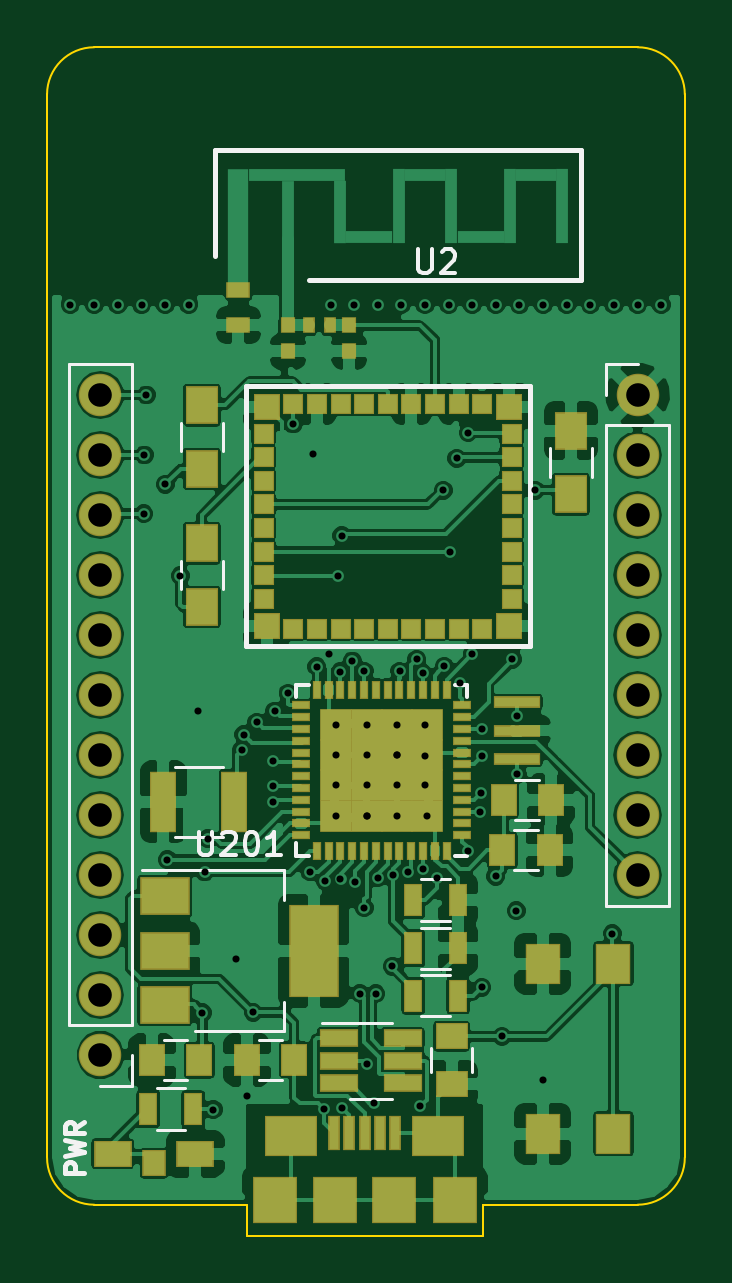
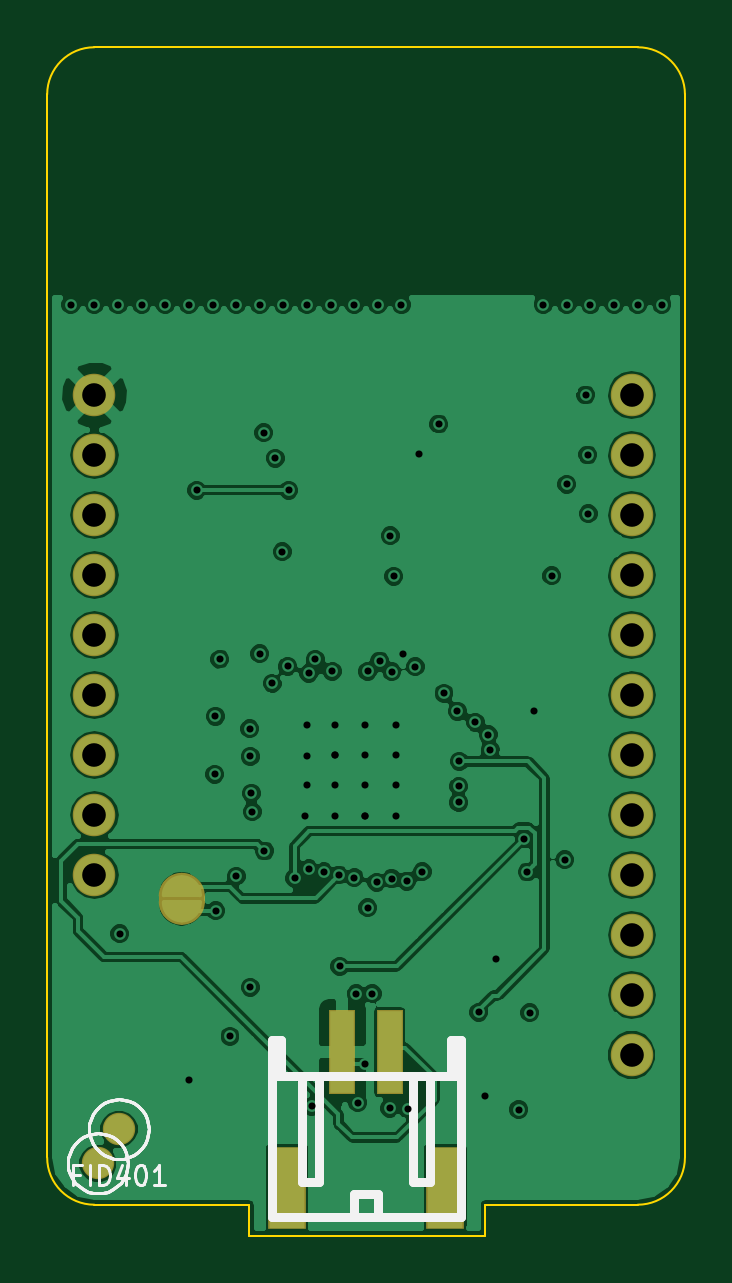
Circuit board: 12 layer files. Board 27.0 x 50.3 mm.
- bottom_copper: NEOM_0-B.Cu.gbr (97764 bytes)
- bottom_mask: NEOM_0-B.Mask.gbr (2511 bytes)
- paste: NEOM_0-B.Paste.gbr (519 bytes)
- bottom_silk: NEOM_0-B.SilkS.gbr (16401 bytes)
- outline: NEOM_0-Edge.Cuts.gbr (1010 bytes)
- top_copper: NEOM_0-F.Cu.gbr (163418 bytes)
- top_mask: NEOM_0-F.Mask.gbr (5659 bytes)
- paste: NEOM_0-F.Paste.gbr (5083 bytes)
- top_silk: NEOM_0-F.SilkS.gbr (5597 bytes)
- inner_copper: NEOM_0-In1.Cu.gbr (9057 bytes)
- inner_copper: NEOM_0-In2.Cu.gbr (128011 bytes)
- drill: NEOM_0.drl (2073 bytes)

=== bottom_copper: NEOM_0-B.Cu.gbr (97764 bytes, source omitted) ===
=== bottom_mask: NEOM_0-B.Mask.gbr ===
G04 #@! TF.FileFunction,Soldermask,Bot*
%FSLAX46Y46*%
G04 Gerber Fmt 4.6, Leading zero omitted, Abs format (unit mm)*
G04 Created by KiCad (PCBNEW 4.0.7) date Tuesday, December 26, 2017 'AMt' 09:35:19 AM*
%MOMM*%
%LPD*%
G01*
G04 APERTURE LIST*
%ADD10C,0.100000*%
%ADD11C,0.150000*%
%ADD12C,1.370000*%
%ADD13R,1.095680X3.597580*%
%ADD14R,1.098220X3.597580*%
%ADD15R,1.598600X3.498520*%
%ADD16R,1.598600X3.495980*%
%ADD17C,1.800000*%
%ADD18O,1.800000X1.800000*%
G04 APERTURE END LIST*
D10*
D11*
X40411000Y-56177000D02*
X40411000Y-55923000D01*
X42189000Y-56177000D02*
X42189000Y-55923000D01*
X40411000Y-56050000D02*
X42189000Y-56050000D01*
X40982500Y-55161000D02*
X41681000Y-55161000D01*
X41998500Y-55415000D02*
X40601500Y-55415000D01*
X40538000Y-55542000D02*
X42062000Y-55542000D01*
X42125500Y-55669000D02*
X40474500Y-55669000D01*
X40474500Y-55796000D02*
X42125500Y-55796000D01*
X42189000Y-55923000D02*
X40411000Y-55923000D01*
X40411000Y-55923000D02*
G75*
G02X41300000Y-55034000I889000J0D01*
G01*
X41300000Y-55034000D02*
G75*
G02X42189000Y-55923000I0J-889000D01*
G01*
X41681000Y-56939000D02*
X40919000Y-56939000D01*
X40601500Y-56685000D02*
X41998500Y-56685000D01*
X42062000Y-56558000D02*
X40538000Y-56558000D01*
X40474500Y-56431000D02*
X42125500Y-56431000D01*
X42125500Y-56304000D02*
X40474500Y-56304000D01*
X42189000Y-56177000D02*
X40411000Y-56177000D01*
X41300000Y-57066000D02*
G75*
G02X40411000Y-56177000I0J889000D01*
G01*
X42189000Y-56177000D02*
G75*
G02X41300000Y-57066000I-889000J0D01*
G01*
D12*
X44850000Y-67250000D03*
D10*
G36*
X40650000Y-56150000D02*
X41950000Y-56150000D01*
X41850000Y-56950000D01*
X40750000Y-56950000D01*
X40650000Y-56150000D01*
X40650000Y-56150000D01*
G37*
G36*
X41950000Y-55950000D02*
X40650000Y-55950000D01*
X40750000Y-55150000D01*
X41850000Y-55150000D01*
X41950000Y-55950000D01*
X41950000Y-55950000D01*
G37*
D13*
X34500760Y-62540000D03*
D14*
X32499240Y-62540000D03*
D15*
X36845180Y-68288020D03*
D16*
X30152280Y-68288020D03*
D17*
X22250000Y-62660000D03*
D18*
X22250000Y-60120000D03*
X22250000Y-57580000D03*
X22250000Y-55040000D03*
X22250000Y-52500000D03*
X22250000Y-49960000D03*
X22250000Y-47420000D03*
X22250000Y-44880000D03*
X22250000Y-42340000D03*
X22250000Y-39800000D03*
X22250000Y-37260000D03*
X22250000Y-34720000D03*
D17*
X45000000Y-34720000D03*
D18*
X45000000Y-37260000D03*
X45000000Y-39800000D03*
X45000000Y-42340000D03*
X45000000Y-44880000D03*
X45000000Y-47420000D03*
X45000000Y-49960000D03*
X45000000Y-52500000D03*
X45000000Y-55040000D03*
D12*
X43960000Y-65800000D03*
M02*

=== paste: NEOM_0-B.Paste.gbr ===
G04 #@! TF.FileFunction,Paste,Bot*
%FSLAX46Y46*%
G04 Gerber Fmt 4.6, Leading zero omitted, Abs format (unit mm)*
G04 Created by KiCad (PCBNEW 4.0.7) date Tuesday, December 26, 2017 'AMt' 09:35:19 AM*
%MOMM*%
%LPD*%
G01*
G04 APERTURE LIST*
%ADD10C,0.100000*%
%ADD11R,0.995680X3.497580*%
%ADD12R,0.998220X3.497580*%
%ADD13R,1.498600X3.398520*%
%ADD14R,1.498600X3.395980*%
G04 APERTURE END LIST*
D10*
D11*
X34500760Y-62540000D03*
D12*
X32499240Y-62540000D03*
D13*
X36845180Y-68288020D03*
D14*
X30152280Y-68288020D03*
M02*

=== bottom_silk: NEOM_0-B.SilkS.gbr (16401 bytes, source omitted) ===
=== outline: NEOM_0-Edge.Cuts.gbr ===
G04 #@! TF.FileFunction,Profile,NP*
%FSLAX46Y46*%
G04 Gerber Fmt 4.6, Leading zero omitted, Abs format (unit mm)*
G04 Created by KiCad (PCBNEW 4.0.7) date Tuesday, December 26, 2017 'AMt' 09:35:19 AM*
%MOMM*%
%LPD*%
G01*
G04 APERTURE LIST*
%ADD10C,0.100000*%
G04 APERTURE END LIST*
D10*
X22000000Y-20000000D02*
G75*
G03X20000000Y-22000000I0J-2000000D01*
G01*
X47000000Y-22000000D02*
G75*
G03X45000000Y-20000000I-2000000J0D01*
G01*
X45000000Y-69000000D02*
G75*
G03X47000000Y-67000000I0J2000000D01*
G01*
X20000000Y-67000000D02*
G75*
G03X22000000Y-69000000I2000000J0D01*
G01*
X20000000Y-64000000D02*
X20000000Y-67000000D01*
X28450000Y-69000000D02*
X22000000Y-69000000D01*
X28450000Y-70325000D02*
X28450000Y-69000000D01*
X38450000Y-70325000D02*
X28450000Y-70325000D01*
X38450000Y-69000000D02*
X38450000Y-70325000D01*
X45000000Y-69000000D02*
X38450000Y-69000000D01*
X47000000Y-22000000D02*
X47000000Y-67000000D01*
X22000000Y-20000000D02*
X45000000Y-20000000D01*
X20000000Y-22000000D02*
X20000000Y-64000000D01*
M02*

=== top_copper: NEOM_0-F.Cu.gbr (163418 bytes, source omitted) ===
=== top_mask: NEOM_0-F.Mask.gbr ===
G04 #@! TF.FileFunction,Soldermask,Top*
%FSLAX46Y46*%
G04 Gerber Fmt 4.6, Leading zero omitted, Abs format (unit mm)*
G04 Created by KiCad (PCBNEW 4.0.7) date Tuesday, December 26, 2017 'AMt' 09:35:19 AM*
%MOMM*%
%LPD*%
G01*
G04 APERTURE LIST*
%ADD10C,0.100000*%
%ADD11R,1.500000X1.700000*%
%ADD12R,1.100000X1.350000*%
%ADD13R,1.350000X1.100000*%
%ADD14R,1.000000X1.100000*%
%ADD15R,1.600000X1.100000*%
%ADD16C,1.800000*%
%ADD17O,1.800000X1.800000*%
%ADD18R,0.800000X1.400000*%
%ADD19R,2.200000X1.700000*%
%ADD20R,0.500000X1.450000*%
%ADD21R,1.900000X2.000000*%
%ADD22R,2.000000X0.500000*%
%ADD23R,0.800000X0.350000*%
%ADD24R,0.350000X0.800000*%
%ADD25R,1.387500X1.387500*%
%ADD26R,0.600000X0.700000*%
%ADD27R,1.400000X1.600000*%
%ADD28R,0.500000X0.700000*%
%ADD29R,1.100000X1.100000*%
%ADD30R,0.850000X0.850000*%
%ADD31R,1.100000X2.600000*%
%ADD32R,1.660000X0.750000*%
%ADD33R,2.100000X3.900000*%
%ADD34R,2.100000X1.600000*%
%ADD35R,1.000000X0.700000*%
G04 APERTURE END LIST*
D10*
D11*
X40975000Y-58800000D03*
X40975000Y-66000000D03*
X43975000Y-66000000D03*
X43975000Y-58800000D03*
D12*
X24442000Y-62883000D03*
X26442000Y-62883000D03*
D13*
X37125000Y-61875000D03*
X37125000Y-63875000D03*
D12*
X39325000Y-51875000D03*
X41325000Y-51875000D03*
X39275000Y-54000000D03*
X41275000Y-54000000D03*
D14*
X24525000Y-67250000D03*
D15*
X22775000Y-66850000D03*
X26275000Y-66850000D03*
D16*
X22250000Y-62660000D03*
D17*
X22250000Y-60120000D03*
X22250000Y-57580000D03*
X22250000Y-55040000D03*
X22250000Y-52500000D03*
X22250000Y-49960000D03*
X22250000Y-47420000D03*
X22250000Y-44880000D03*
X22250000Y-42340000D03*
X22250000Y-39800000D03*
X22250000Y-37260000D03*
X22250000Y-34720000D03*
D18*
X26184000Y-64958000D03*
X24284000Y-64958000D03*
X35500000Y-58150000D03*
X37400000Y-58150000D03*
X35500000Y-56100000D03*
X37400000Y-56100000D03*
X37400000Y-60150000D03*
X35500000Y-60150000D03*
D19*
X36540000Y-66080000D03*
X30340000Y-66080000D03*
D20*
X34740000Y-65955000D03*
X32140000Y-65955000D03*
X34090000Y-65955000D03*
X32790000Y-65955000D03*
D21*
X34700000Y-68800000D03*
X32200000Y-68800000D03*
X37250000Y-68800000D03*
X29650000Y-68800000D03*
D20*
X33440000Y-65955000D03*
D22*
X39875000Y-50125000D03*
X39875000Y-48925000D03*
X39875000Y-47725000D03*
D23*
X37568750Y-53356250D03*
X37568750Y-52856250D03*
X37568750Y-52356250D03*
X37568750Y-51856250D03*
X37568750Y-51356250D03*
X37568750Y-50856250D03*
X37568750Y-50356250D03*
X37568750Y-49856250D03*
X37568750Y-49356250D03*
X37568750Y-48856250D03*
X37568750Y-48356250D03*
X37568750Y-47856250D03*
D24*
X36918750Y-47206250D03*
X36418750Y-47206250D03*
X35918750Y-47206250D03*
X35418750Y-47206250D03*
X34918750Y-47206250D03*
X34418750Y-47206250D03*
X33918750Y-47206250D03*
X33418750Y-47206250D03*
X32918750Y-47206250D03*
X32418750Y-47206250D03*
X31918750Y-47206250D03*
X31418750Y-47206250D03*
D23*
X30768750Y-47856250D03*
X30768750Y-48356250D03*
X30768750Y-48856250D03*
X30768750Y-49356250D03*
X30768750Y-49856250D03*
X30768750Y-50356250D03*
X30768750Y-50856250D03*
X30768750Y-51356250D03*
X30768750Y-51856250D03*
X30768750Y-52356250D03*
X30768750Y-52856250D03*
X30768750Y-53356250D03*
D24*
X31418750Y-54006250D03*
X31918750Y-54006250D03*
X32418750Y-54006250D03*
X32918750Y-54006250D03*
X33418750Y-54006250D03*
X33918750Y-54006250D03*
X34418750Y-54006250D03*
X34918750Y-54006250D03*
X35418750Y-54006250D03*
X35918750Y-54006250D03*
X36418750Y-54006250D03*
X36918750Y-54006250D03*
D25*
X32237500Y-48675000D03*
X32237500Y-49962500D03*
X32237500Y-51250000D03*
X32237500Y-52537500D03*
X33525000Y-48675000D03*
X33525000Y-49962500D03*
X33525000Y-51250000D03*
X33525000Y-52537500D03*
X34812500Y-48675000D03*
X34812500Y-49962500D03*
X34812500Y-51250000D03*
X34812500Y-52537500D03*
X36100000Y-48675000D03*
X36100000Y-49962500D03*
X36100000Y-51250000D03*
X36100000Y-52537500D03*
D26*
X32800000Y-31775000D03*
X32800000Y-32875000D03*
X30200000Y-31775000D03*
X30200000Y-32875000D03*
D16*
X45000000Y-34720000D03*
D17*
X45000000Y-37260000D03*
X45000000Y-39800000D03*
X45000000Y-42340000D03*
X45000000Y-44880000D03*
X45000000Y-47420000D03*
X45000000Y-49960000D03*
X45000000Y-52500000D03*
X45000000Y-55040000D03*
D27*
X42175000Y-38925000D03*
X42175000Y-36225000D03*
X26550000Y-40995000D03*
X26550000Y-43695000D03*
X26550000Y-35150000D03*
X26550000Y-37850000D03*
D28*
X31075000Y-31775000D03*
X31975000Y-31775000D03*
D29*
X29295000Y-35225000D03*
X29295000Y-44485000D03*
X39540000Y-44485000D03*
X39540000Y-35235000D03*
D30*
X29170000Y-36355000D03*
X39670000Y-36360000D03*
X29170000Y-37355000D03*
X29170000Y-38355000D03*
X29170000Y-39355000D03*
X29170000Y-40355000D03*
X29170000Y-41355000D03*
X29170000Y-42355000D03*
X29170000Y-43355000D03*
X39670000Y-37355000D03*
X39670000Y-38355000D03*
X39670000Y-39355000D03*
X39670000Y-40355000D03*
X39670000Y-41355000D03*
X39670000Y-42355000D03*
X39670000Y-43355000D03*
X30425000Y-44610000D03*
X31425000Y-44610000D03*
X32425000Y-44610000D03*
X33425000Y-44610000D03*
X34425000Y-44610000D03*
X35425000Y-44610000D03*
X36425000Y-44610000D03*
X37425000Y-44610000D03*
X38425000Y-44610000D03*
X37425000Y-35100000D03*
X36425000Y-35100000D03*
X35425000Y-35100000D03*
X38425000Y-35100000D03*
X31425000Y-35100000D03*
X32425000Y-35100000D03*
X33425000Y-35100000D03*
X34425000Y-35100000D03*
X30425000Y-35100000D03*
D31*
X27930000Y-51950000D03*
X24930000Y-51950000D03*
D12*
X28460000Y-62870000D03*
X30460000Y-62870000D03*
D32*
X32360000Y-61950000D03*
X32360000Y-62900000D03*
X32360000Y-63850000D03*
X35060000Y-63850000D03*
X35060000Y-61950000D03*
X35060000Y-62900000D03*
D33*
X31283000Y-58248000D03*
D34*
X24983000Y-58248000D03*
X24983000Y-60548000D03*
X24983000Y-55948000D03*
D35*
X28100000Y-31755000D03*
X28100000Y-30265000D03*
M02*

=== paste: NEOM_0-F.Paste.gbr ===
G04 #@! TF.FileFunction,Paste,Top*
%FSLAX46Y46*%
G04 Gerber Fmt 4.6, Leading zero omitted, Abs format (unit mm)*
G04 Created by KiCad (PCBNEW 4.0.7) date Tuesday, December 26, 2017 'AMt' 09:35:19 AM*
%MOMM*%
%LPD*%
G01*
G04 APERTURE LIST*
%ADD10C,0.100000*%
%ADD11R,1.400000X1.600000*%
%ADD12R,1.000000X1.250000*%
%ADD13R,1.250000X1.000000*%
%ADD14R,0.900000X1.000000*%
%ADD15R,1.500000X1.000000*%
%ADD16R,0.700000X1.300000*%
%ADD17R,2.100000X1.600000*%
%ADD18R,0.400000X1.350000*%
%ADD19R,1.800000X1.900000*%
%ADD20R,1.900000X0.400000*%
%ADD21R,0.700000X0.250000*%
%ADD22R,0.250000X0.700000*%
%ADD23R,0.772500X0.772500*%
%ADD24R,0.500000X0.600000*%
%ADD25R,1.300000X1.500000*%
%ADD26R,0.400000X0.600000*%
%ADD27R,1.000000X1.000000*%
%ADD28R,0.750000X0.750000*%
%ADD29R,1.000000X2.500000*%
%ADD30R,1.560000X0.650000*%
%ADD31R,2.000000X3.800000*%
%ADD32R,2.000000X1.500000*%
%ADD33R,0.900000X0.600000*%
G04 APERTURE END LIST*
D10*
D11*
X40975000Y-58800000D03*
X40975000Y-66000000D03*
X43975000Y-66000000D03*
X43975000Y-58800000D03*
D12*
X24442000Y-62883000D03*
X26442000Y-62883000D03*
D13*
X37125000Y-61875000D03*
X37125000Y-63875000D03*
D12*
X39325000Y-51875000D03*
X41325000Y-51875000D03*
X39275000Y-54000000D03*
X41275000Y-54000000D03*
D14*
X24525000Y-67250000D03*
D15*
X22775000Y-66850000D03*
X26275000Y-66850000D03*
D16*
X26184000Y-64958000D03*
X24284000Y-64958000D03*
X35500000Y-58150000D03*
X37400000Y-58150000D03*
X35500000Y-56100000D03*
X37400000Y-56100000D03*
X37400000Y-60150000D03*
X35500000Y-60150000D03*
D17*
X36540000Y-66080000D03*
X30340000Y-66080000D03*
D18*
X34740000Y-65955000D03*
X32140000Y-65955000D03*
X34090000Y-65955000D03*
X32790000Y-65955000D03*
D19*
X34700000Y-68800000D03*
X32200000Y-68800000D03*
X37250000Y-68800000D03*
X29650000Y-68800000D03*
D18*
X33440000Y-65955000D03*
D20*
X39875000Y-50125000D03*
X39875000Y-48925000D03*
X39875000Y-47725000D03*
D21*
X37568750Y-53356250D03*
X37568750Y-52856250D03*
X37568750Y-52356250D03*
X37568750Y-51856250D03*
X37568750Y-51356250D03*
X37568750Y-50856250D03*
X37568750Y-50356250D03*
X37568750Y-49856250D03*
X37568750Y-49356250D03*
X37568750Y-48856250D03*
X37568750Y-48356250D03*
X37568750Y-47856250D03*
D22*
X36918750Y-47206250D03*
X36418750Y-47206250D03*
X35918750Y-47206250D03*
X35418750Y-47206250D03*
X34918750Y-47206250D03*
X34418750Y-47206250D03*
X33918750Y-47206250D03*
X33418750Y-47206250D03*
X32918750Y-47206250D03*
X32418750Y-47206250D03*
X31918750Y-47206250D03*
X31418750Y-47206250D03*
D21*
X30768750Y-47856250D03*
X30768750Y-48356250D03*
X30768750Y-48856250D03*
X30768750Y-49356250D03*
X30768750Y-49856250D03*
X30768750Y-50356250D03*
X30768750Y-50856250D03*
X30768750Y-51356250D03*
X30768750Y-51856250D03*
X30768750Y-52356250D03*
X30768750Y-52856250D03*
X30768750Y-53356250D03*
D22*
X31418750Y-54006250D03*
X31918750Y-54006250D03*
X32418750Y-54006250D03*
X32918750Y-54006250D03*
X33418750Y-54006250D03*
X33918750Y-54006250D03*
X34418750Y-54006250D03*
X34918750Y-54006250D03*
X35418750Y-54006250D03*
X35918750Y-54006250D03*
X36418750Y-54006250D03*
X36918750Y-54006250D03*
D23*
X32237500Y-48675000D03*
X32237500Y-49962500D03*
X32237500Y-51250000D03*
X32237500Y-52537500D03*
X33525000Y-48675000D03*
X33525000Y-49962500D03*
X33525000Y-51250000D03*
X33525000Y-52537500D03*
X34812500Y-48675000D03*
X34812500Y-49962500D03*
X34812500Y-51250000D03*
X34812500Y-52537500D03*
X36100000Y-48675000D03*
X36100000Y-49962500D03*
X36100000Y-51250000D03*
X36100000Y-52537500D03*
D24*
X32800000Y-31775000D03*
X32800000Y-32875000D03*
X30200000Y-31775000D03*
X30200000Y-32875000D03*
D25*
X42175000Y-38925000D03*
X42175000Y-36225000D03*
X26550000Y-40995000D03*
X26550000Y-43695000D03*
X26550000Y-35150000D03*
X26550000Y-37850000D03*
D26*
X31075000Y-31775000D03*
X31975000Y-31775000D03*
D27*
X29295000Y-35225000D03*
X29295000Y-44485000D03*
X39540000Y-44485000D03*
X39540000Y-35235000D03*
D28*
X29170000Y-36355000D03*
X39670000Y-36360000D03*
X29170000Y-37355000D03*
X29170000Y-38355000D03*
X29170000Y-39355000D03*
X29170000Y-40355000D03*
X29170000Y-41355000D03*
X29170000Y-42355000D03*
X29170000Y-43355000D03*
X39670000Y-37355000D03*
X39670000Y-38355000D03*
X39670000Y-39355000D03*
X39670000Y-40355000D03*
X39670000Y-41355000D03*
X39670000Y-42355000D03*
X39670000Y-43355000D03*
X30425000Y-44610000D03*
X31425000Y-44610000D03*
X32425000Y-44610000D03*
X33425000Y-44610000D03*
X34425000Y-44610000D03*
X35425000Y-44610000D03*
X36425000Y-44610000D03*
X37425000Y-44610000D03*
X38425000Y-44610000D03*
X37425000Y-35100000D03*
X36425000Y-35100000D03*
X35425000Y-35100000D03*
X38425000Y-35100000D03*
X31425000Y-35100000D03*
X32425000Y-35100000D03*
X33425000Y-35100000D03*
X34425000Y-35100000D03*
X30425000Y-35100000D03*
D29*
X27930000Y-51950000D03*
X24930000Y-51950000D03*
D12*
X28460000Y-62870000D03*
X30460000Y-62870000D03*
D30*
X32360000Y-61950000D03*
X32360000Y-62900000D03*
X32360000Y-63850000D03*
X35060000Y-63850000D03*
X35060000Y-61950000D03*
X35060000Y-62900000D03*
D31*
X31283000Y-58248000D03*
D32*
X24983000Y-58248000D03*
X24983000Y-60548000D03*
X24983000Y-55948000D03*
D33*
X28100000Y-31755000D03*
X28100000Y-30265000D03*
M02*

=== top_silk: NEOM_0-F.SilkS.gbr ===
G04 #@! TF.FileFunction,Legend,Top*
%FSLAX46Y46*%
G04 Gerber Fmt 4.6, Leading zero omitted, Abs format (unit mm)*
G04 Created by KiCad (PCBNEW 4.0.7) date Tuesday, December 26, 2017 'AMt' 09:35:19 AM*
%MOMM*%
%LPD*%
G01*
G04 APERTURE LIST*
%ADD10C,0.100000*%
%ADD11C,0.200000*%
%ADD12C,0.120000*%
%ADD13C,0.150000*%
G04 APERTURE END LIST*
D10*
D11*
X21561905Y-67666667D02*
X20761905Y-67666667D01*
X20761905Y-67361905D01*
X20800000Y-67285714D01*
X20838095Y-67247619D01*
X20914286Y-67209524D01*
X21028571Y-67209524D01*
X21104762Y-67247619D01*
X21142857Y-67285714D01*
X21180952Y-67361905D01*
X21180952Y-67666667D01*
X20761905Y-66942857D02*
X21561905Y-66752381D01*
X20990476Y-66600000D01*
X21561905Y-66447619D01*
X20761905Y-66257143D01*
X21561905Y-65495238D02*
X21180952Y-65761905D01*
X21561905Y-65952381D02*
X20761905Y-65952381D01*
X20761905Y-65647619D01*
X20800000Y-65571428D01*
X20838095Y-65533333D01*
X20914286Y-65495238D01*
X21028571Y-65495238D01*
X21104762Y-65533333D01*
X21142857Y-65571428D01*
X21180952Y-65647619D01*
X21180952Y-65952381D01*
D12*
X25942000Y-62033000D02*
X24942000Y-62033000D01*
X24942000Y-63733000D02*
X25942000Y-63733000D01*
X37975000Y-63375000D02*
X37975000Y-62375000D01*
X36275000Y-62375000D02*
X36275000Y-63375000D01*
X40825000Y-51025000D02*
X39825000Y-51025000D01*
X39825000Y-52725000D02*
X40825000Y-52725000D01*
X40775000Y-53150000D02*
X39775000Y-53150000D01*
X39775000Y-54850000D02*
X40775000Y-54850000D01*
X23580000Y-33390000D02*
X20920000Y-33390000D01*
X23580000Y-61390000D02*
X23580000Y-33390000D01*
X20920000Y-61390000D02*
X20920000Y-33390000D01*
X23580000Y-61390000D02*
X20920000Y-61390000D01*
X23580000Y-62660000D02*
X23580000Y-63990000D01*
X23580000Y-63990000D02*
X22250000Y-63990000D01*
X24634000Y-64078000D02*
X25834000Y-64078000D01*
X25834000Y-65838000D02*
X24634000Y-65838000D01*
X37050000Y-59030000D02*
X35850000Y-59030000D01*
X35850000Y-57270000D02*
X37050000Y-57270000D01*
X37050000Y-56980000D02*
X35850000Y-56980000D01*
X35850000Y-55220000D02*
X37050000Y-55220000D01*
X35850000Y-59270000D02*
X37050000Y-59270000D01*
X37050000Y-61030000D02*
X35850000Y-61030000D01*
D13*
X30543750Y-54231250D02*
X30543750Y-53706250D01*
X37793750Y-46981250D02*
X37793750Y-47506250D01*
X30543750Y-46981250D02*
X30543750Y-47506250D01*
X37793750Y-54231250D02*
X37268750Y-54231250D01*
X37793750Y-46981250D02*
X37268750Y-46981250D01*
X30543750Y-46981250D02*
X31068750Y-46981250D01*
X30543750Y-54231250D02*
X31068750Y-54231250D01*
D12*
X43670000Y-56370000D02*
X46330000Y-56370000D01*
X43670000Y-35990000D02*
X43670000Y-56370000D01*
X46330000Y-35990000D02*
X46330000Y-56370000D01*
X43670000Y-35990000D02*
X46330000Y-35990000D01*
X43670000Y-34720000D02*
X43670000Y-33390000D01*
X43670000Y-33390000D02*
X45000000Y-33390000D01*
X43055000Y-36975000D02*
X43055000Y-38175000D01*
X41295000Y-38175000D02*
X41295000Y-36975000D01*
X25670000Y-42945000D02*
X25670000Y-41745000D01*
X27430000Y-41745000D02*
X27430000Y-42945000D01*
X25670000Y-37100000D02*
X25670000Y-35900000D01*
X27430000Y-35900000D02*
X27430000Y-37100000D01*
D11*
X28425000Y-45330000D02*
X28425000Y-34330000D01*
X40425000Y-45330000D02*
X28425000Y-45330000D01*
X40425000Y-34330000D02*
X40425000Y-45330000D01*
X28425000Y-34330000D02*
X40425000Y-34330000D01*
D12*
X25430000Y-53430000D02*
X27430000Y-53430000D01*
X27430000Y-50470000D02*
X25430000Y-50470000D01*
X29960000Y-62020000D02*
X28960000Y-62020000D01*
X28960000Y-63720000D02*
X29960000Y-63720000D01*
X32810000Y-64510000D02*
X34610000Y-64510000D01*
X34610000Y-61290000D02*
X31660000Y-61290000D01*
X30043000Y-61658000D02*
X30043000Y-60398000D01*
X30043000Y-54838000D02*
X30043000Y-56098000D01*
X26283000Y-61658000D02*
X30043000Y-61658000D01*
X24033000Y-54838000D02*
X30043000Y-54838000D01*
D11*
X27100000Y-24355000D02*
X27100000Y-28855000D01*
X42600000Y-24355000D02*
X27100000Y-24355000D01*
X42600000Y-24355000D02*
X42600000Y-29855000D01*
X31100000Y-29855000D02*
X42600000Y-29855000D01*
D13*
X26418714Y-53200381D02*
X26418714Y-54009905D01*
X26466333Y-54105143D01*
X26513952Y-54152762D01*
X26609190Y-54200381D01*
X26799667Y-54200381D01*
X26894905Y-54152762D01*
X26942524Y-54105143D01*
X26990143Y-54009905D01*
X26990143Y-53200381D01*
X27418714Y-53295619D02*
X27466333Y-53248000D01*
X27561571Y-53200381D01*
X27799667Y-53200381D01*
X27894905Y-53248000D01*
X27942524Y-53295619D01*
X27990143Y-53390857D01*
X27990143Y-53486095D01*
X27942524Y-53628952D01*
X27371095Y-54200381D01*
X27990143Y-54200381D01*
X28609190Y-53200381D02*
X28704429Y-53200381D01*
X28799667Y-53248000D01*
X28847286Y-53295619D01*
X28894905Y-53390857D01*
X28942524Y-53581333D01*
X28942524Y-53819429D01*
X28894905Y-54009905D01*
X28847286Y-54105143D01*
X28799667Y-54152762D01*
X28704429Y-54200381D01*
X28609190Y-54200381D01*
X28513952Y-54152762D01*
X28466333Y-54105143D01*
X28418714Y-54009905D01*
X28371095Y-53819429D01*
X28371095Y-53581333D01*
X28418714Y-53390857D01*
X28466333Y-53295619D01*
X28513952Y-53248000D01*
X28609190Y-53200381D01*
X29894905Y-54200381D02*
X29323476Y-54200381D01*
X29609190Y-54200381D02*
X29609190Y-53200381D01*
X29513952Y-53343238D01*
X29418714Y-53438476D01*
X29323476Y-53486095D01*
X35708095Y-28557381D02*
X35708095Y-29366905D01*
X35755714Y-29462143D01*
X35803333Y-29509762D01*
X35898571Y-29557381D01*
X36089048Y-29557381D01*
X36184286Y-29509762D01*
X36231905Y-29462143D01*
X36279524Y-29366905D01*
X36279524Y-28557381D01*
X36708095Y-28652619D02*
X36755714Y-28605000D01*
X36850952Y-28557381D01*
X37089048Y-28557381D01*
X37184286Y-28605000D01*
X37231905Y-28652619D01*
X37279524Y-28747857D01*
X37279524Y-28843095D01*
X37231905Y-28985952D01*
X36660476Y-29557381D01*
X37279524Y-29557381D01*
M02*

=== inner_copper: NEOM_0-In1.Cu.gbr (9057 bytes, source omitted) ===
=== inner_copper: NEOM_0-In2.Cu.gbr (128011 bytes, source omitted) ===
=== drill: NEOM_0.drl ===
M48
;DRILL file {KiCad 4.0.7} date Tuesday, December 26, 2017 'AMt' 09:35:23 AM
;FORMAT={-:-/ absolute / metric / decimal}
FMAT,2
METRIC,TZ
T1C0.300
T2C1.000
%
G90
G05
M71
T1
X20.982Y-30.907
X22.Y-30.907
X23.Y-30.907
X24.Y-30.907
X24.1Y-39.75
X24.115Y-37.26
X24.2Y-34.72
X25.Y-30.907
X25.Y-38.5
X25.093Y-54.392
X25.646Y-42.376
X26.Y-30.907
X26.4Y-48.1
X26.569Y-60.872
X26.681Y-54.915
X26.811Y-53.512
X27.03Y-64.97
X28.Y-58.6
X28.244Y-49.75
X28.335Y-49.106
X28.46Y-64.39
X28.725Y-60.85
X28.878Y-48.571
X29.55Y-50.225
X29.581Y-51.292
X29.581Y-51.972
X29.63Y-48.115
X30.2Y-47.35
X30.425Y-35.951
X31.129Y-54.91
X31.27Y-37.2
X31.425Y-46.225
X31.714Y-64.963
X31.781Y-55.3
X31.919Y-45.706
X32.Y-30.9
X32.237Y-48.675
X32.237Y-49.962
X32.237Y-51.25
X32.237Y-52.537
X32.325Y-42.4
X32.419Y-46.431
X32.423Y-55.199
X32.475Y-40.675
X32.5Y-64.911
X32.919Y-45.981
X33.Y-30.9
X33.055Y-55.351
X33.239Y-60.061
X33.425Y-46.425
X33.425Y-56.425
X33.525Y-48.675
X33.525Y-49.962
X33.525Y-51.25
X33.525Y-52.537
X33.525Y-52.537
X33.55Y-63.033
X33.852Y-64.68
X33.919Y-60.061
X34.Y-30.9
X34.005Y-55.148
X34.613Y-58.905
X34.646Y-55.041
X34.812Y-48.675
X34.812Y-49.962
X34.812Y-49.962
X34.812Y-51.25
X34.812Y-52.537
X34.925Y-46.425
X35.Y-30.9
X35.283Y-54.912
X35.647Y-45.916
X35.791Y-64.837
X35.919Y-46.506
X35.925Y-54.775
X36.Y-30.9
X36.Y-48.675
X36.Y-50.
X36.Y-51.25
X36.1Y-52.537
X36.525Y-55.175
X36.775Y-38.75
X36.82Y-46.209
X37.Y-30.9
X37.05Y-41.35
X37.35Y-37.4
X37.475Y-46.925
X37.8Y-54.025
X37.825Y-36.325
X38.Y-30.9
X38.Y-45.675
X38.319Y-52.356
X38.35Y-51.575
X38.4Y-50.025
X38.4Y-59.8
X38.425Y-48.85
X39.Y-30.9
X39.Y-55.1
X39.26Y-61.875
X39.7Y-45.9
X39.87Y-56.55
X39.875Y-48.325
X39.9Y-50.775
X40.Y-30.9
X40.675Y-38.75
X41.Y-30.9
X41.Y-63.7
X42.Y-30.9
X43.Y-30.9
X43.925Y-57.525
X44.Y-30.9
X45.Y-30.9
X46.Y-30.9
T2
X22.25Y-34.72
X22.25Y-37.26
X22.25Y-39.8
X22.25Y-42.34
X22.25Y-44.88
X22.25Y-47.42
X22.25Y-49.96
X22.25Y-52.5
X22.25Y-55.04
X22.25Y-57.58
X22.25Y-60.12
X22.25Y-62.66
X45.Y-34.72
X45.Y-37.26
X45.Y-39.8
X45.Y-42.34
X45.Y-44.88
X45.Y-47.42
X45.Y-49.96
X45.Y-52.5
X45.Y-55.04
T0
M30

